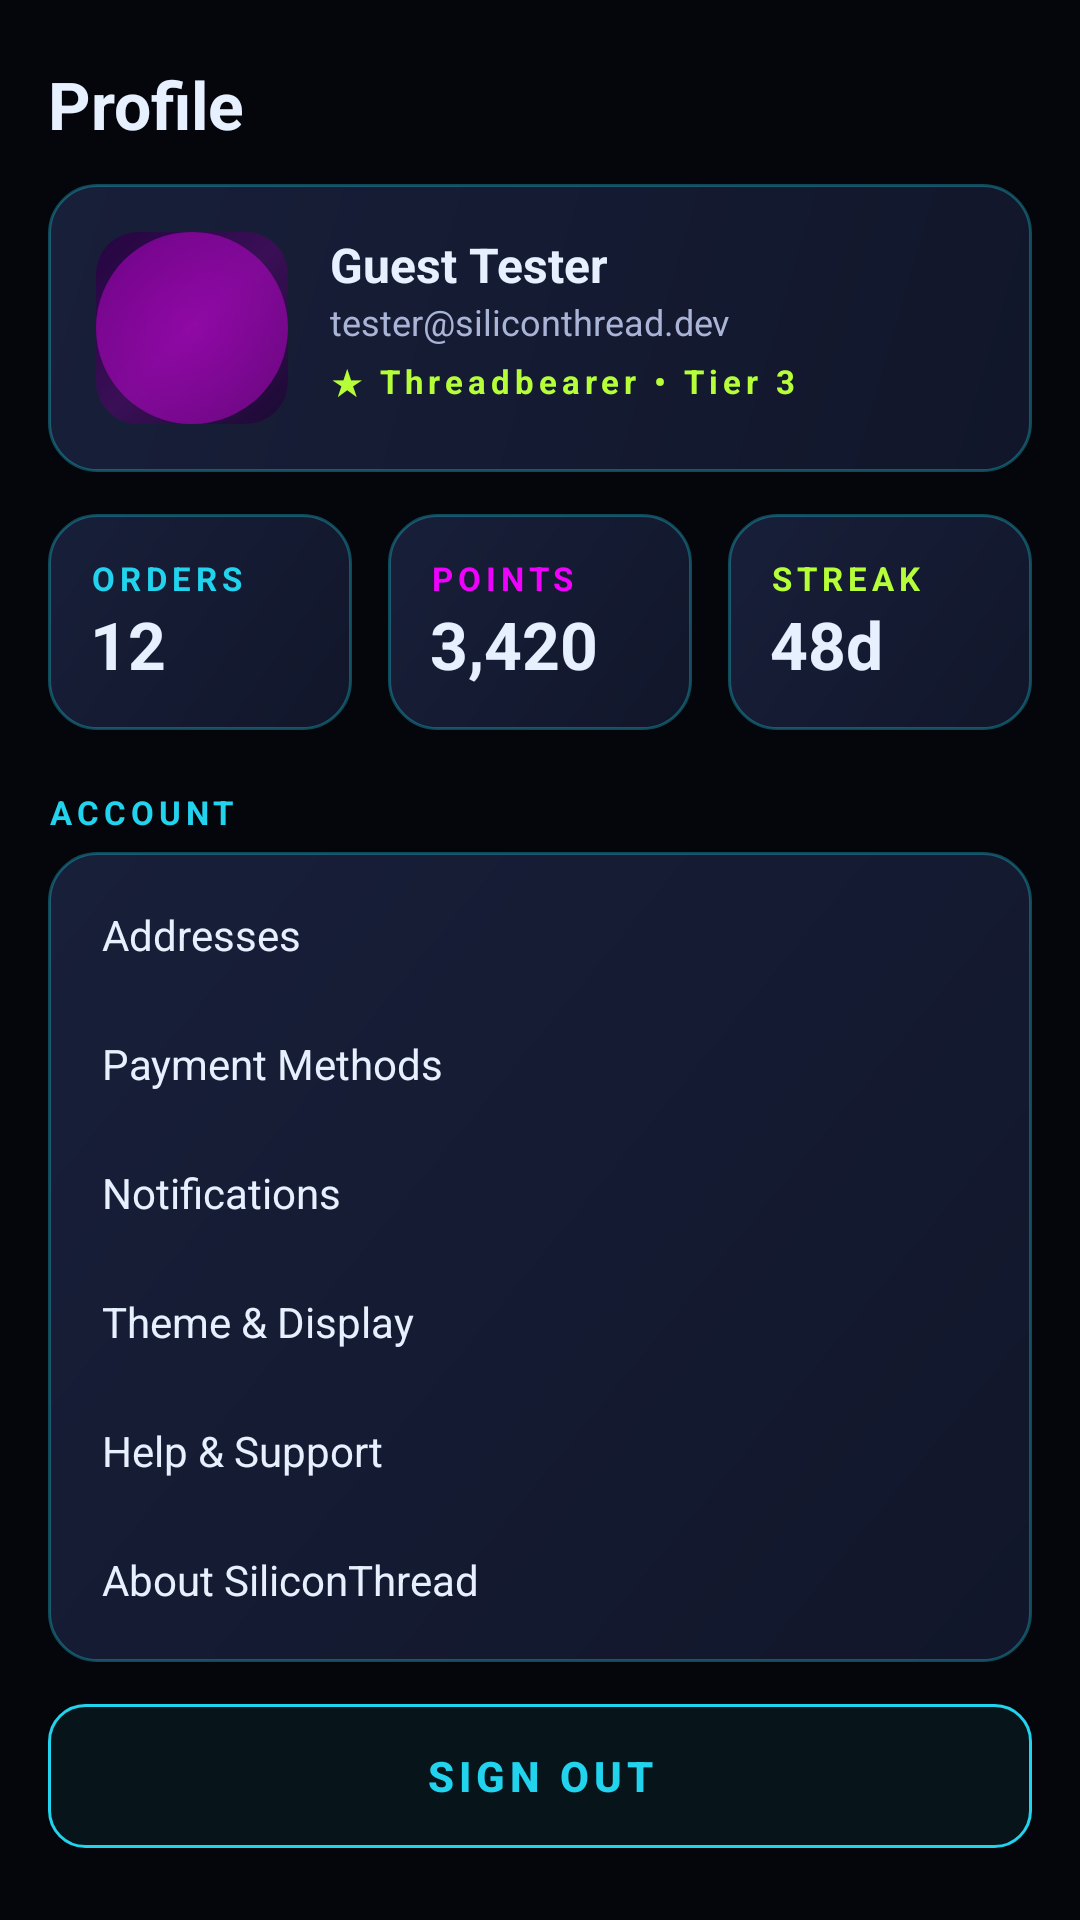

Write the Android layout XML for this screen, with the resource values it uses.
<!-- AndroidManifest.xml: application theme AppTheme -->
<!-- res/layout/fragment_profile.xml -->
<?xml version="1.0" encoding="utf-8"?>
<ScrollView xmlns:android="http://schemas.android.com/apk/res/android"
    android:layout_width="match_parent"
    android:layout_height="match_parent"
    android:contentDescription="profile-screen"
    android:scrollbars="none">

    <LinearLayout
        android:layout_width="match_parent"
        android:layout_height="wrap_content"
        android:orientation="vertical"
        android:paddingTop="20dp"
        android:paddingBottom="40dp"
        android:paddingLeft="16dp"
        android:paddingRight="16dp">

        <TextView
            android:layout_width="wrap_content"
            android:layout_height="wrap_content"
            android:text="Profile"
            android:textColor="#FFE6F0FF"
            android:textSize="22sp"
            android:textStyle="bold"/>

        <LinearLayout
            android:layout_width="match_parent"
            android:layout_height="wrap_content"
            android:orientation="horizontal"
            android:background="@drawable/card_bg"
            android:padding="16dp"
            android:layout_marginTop="12dp"
            android:contentDescription="profile-card">

            <View
                android:layout_width="64dp"
                android:layout_height="64dp"
                android:background="@drawable/product_image_bg_alt"/>

            <LinearLayout
                android:layout_width="match_parent"
                android:layout_height="wrap_content"
                android:orientation="vertical"
                android:layout_marginLeft="14dp">
                <TextView
                    android:id="@+id/profile_name"
                    android:layout_width="wrap_content"
                    android:layout_height="wrap_content"
                    android:text="@string/profile_name"
                    android:textColor="#FFE6F0FF"
                    android:textSize="16sp"
                    android:textStyle="bold"
                    android:contentDescription="profile-name"/>
                <TextView
                    android:id="@+id/profile_email"
                    android:layout_width="wrap_content"
                    android:layout_height="wrap_content"
                    android:text="@string/profile_email"
                    android:textColor="#FFA9B4D6"
                    android:textSize="12sp"
                    android:contentDescription="profile-email"/>
                <TextView
                    android:id="@+id/profile_tier"
                    android:layout_width="wrap_content"
                    android:layout_height="wrap_content"
                    android:text="@string/profile_tier"
                    android:textColor="#FFB6FF38"
                    android:textSize="11sp"
                    android:textStyle="bold"
                    android:letterSpacing="0.15"
                    android:layout_marginTop="4dp"
                    android:contentDescription="profile-tier"/>
            </LinearLayout>
        </LinearLayout>

        <LinearLayout
            android:layout_width="match_parent"
            android:layout_height="wrap_content"
            android:orientation="horizontal"
            android:layout_marginTop="14dp"
            android:weightSum="3">
            <LinearLayout
                android:layout_width="0dp"
                android:layout_weight="1"
                android:layout_height="wrap_content"
                android:orientation="vertical"
                android:background="@drawable/card_bg"
                android:padding="14dp"
                android:layout_marginRight="6dp">
                <TextView
                    android:layout_width="wrap_content"
                    android:layout_height="wrap_content"
                    android:text="ORDERS"
                    android:textColor="#FF22D3EE"
                    android:textSize="11sp"
                    android:textStyle="bold"
                    android:letterSpacing="0.15"/>
                <TextView
                    android:layout_width="wrap_content"
                    android:layout_height="wrap_content"
                    android:text="12"
                    android:textColor="#FFE6F0FF"
                    android:textSize="22sp"
                    android:textStyle="bold"/>
            </LinearLayout>
            <LinearLayout
                android:layout_width="0dp"
                android:layout_weight="1"
                android:layout_height="wrap_content"
                android:orientation="vertical"
                android:background="@drawable/card_bg"
                android:padding="14dp"
                android:layout_marginLeft="6dp"
                android:layout_marginRight="6dp">
                <TextView
                    android:layout_width="wrap_content"
                    android:layout_height="wrap_content"
                    android:text="POINTS"
                    android:textColor="#FFF000FF"
                    android:textSize="11sp"
                    android:textStyle="bold"
                    android:letterSpacing="0.15"/>
                <TextView
                    android:layout_width="wrap_content"
                    android:layout_height="wrap_content"
                    android:text="3,420"
                    android:textColor="#FFE6F0FF"
                    android:textSize="22sp"
                    android:textStyle="bold"/>
            </LinearLayout>
            <LinearLayout
                android:layout_width="0dp"
                android:layout_weight="1"
                android:layout_height="wrap_content"
                android:orientation="vertical"
                android:background="@drawable/card_bg"
                android:padding="14dp"
                android:layout_marginLeft="6dp">
                <TextView
                    android:layout_width="wrap_content"
                    android:layout_height="wrap_content"
                    android:text="STREAK"
                    android:textColor="#FFB6FF38"
                    android:textSize="11sp"
                    android:textStyle="bold"
                    android:letterSpacing="0.15"/>
                <TextView
                    android:layout_width="wrap_content"
                    android:layout_height="wrap_content"
                    android:text="48d"
                    android:textColor="#FFE6F0FF"
                    android:textSize="22sp"
                    android:textStyle="bold"/>
            </LinearLayout>
        </LinearLayout>

        <TextView
            android:layout_width="wrap_content"
            android:layout_height="wrap_content"
            android:text="ACCOUNT"
            android:textColor="#FF22D3EE"
            android:textSize="11sp"
            android:textStyle="bold"
            android:letterSpacing="0.15"
            android:paddingTop="20dp"
            android:paddingBottom="6dp"/>

        <LinearLayout android:layout_width="match_parent" android:layout_height="wrap_content"
            android:orientation="vertical" android:background="@drawable/card_bg" android:padding="6dp">
            <TextView android:layout_width="match_parent" android:layout_height="wrap_content"
                android:text="Addresses" android:textColor="#FFE6F0FF" android:textSize="14sp"
                android:padding="12dp" android:contentDescription="row-addresses"/>
            <TextView android:layout_width="match_parent" android:layout_height="wrap_content"
                android:text="Payment Methods" android:textColor="#FFE6F0FF" android:textSize="14sp"
                android:padding="12dp" android:contentDescription="row-payments"/>
            <TextView android:layout_width="match_parent" android:layout_height="wrap_content"
                android:text="Notifications" android:textColor="#FFE6F0FF" android:textSize="14sp"
                android:padding="12dp" android:contentDescription="row-notifications"/>
            <TextView android:layout_width="match_parent" android:layout_height="wrap_content"
                android:text="Theme &amp; Display" android:textColor="#FFE6F0FF" android:textSize="14sp"
                android:padding="12dp" android:contentDescription="row-theme"/>
            <TextView android:layout_width="match_parent" android:layout_height="wrap_content"
                android:text="Help &amp; Support" android:textColor="#FFE6F0FF" android:textSize="14sp"
                android:padding="12dp" android:contentDescription="row-support"/>
            <TextView android:layout_width="match_parent" android:layout_height="wrap_content"
                android:text="About SiliconThread" android:textColor="#FFE6F0FF" android:textSize="14sp"
                android:padding="12dp" android:contentDescription="row-about"/>
        </LinearLayout>

        <Button
            android:id="@+id/profile_signout"
            android:layout_width="match_parent"
            android:layout_height="wrap_content"
            android:text="Sign Out"
            android:layout_marginTop="14dp"
            style="@style/GhostButton"
            android:contentDescription="profile-signout"/>
    </LinearLayout>
</ScrollView>
<!-- resources referenced by this layout -->
<resources>
  <!-- drawable card_bg (drawable) -->
  <?xml version="1.0" encoding="utf-8"?>
  <shape xmlns:android="http://schemas.android.com/apk/res/android" android:shape="rectangle">
      <corners android:radius="16dp" />
      <gradient
          android:angle="135"
          android:startColor="#FF11162A"
          android:endColor="#FF181F39"
          android:type="linear" />
      <stroke android:width="1dp" android:color="#5522D3EE" />
  </shape>
  <!-- drawable product_image_bg_alt (drawable) -->
  <?xml version="1.0" encoding="utf-8"?>
  <layer-list xmlns:android="http://schemas.android.com/apk/res/android">
      <item>
          <shape android:shape="rectangle">
              <corners android:radius="14dp" />
              <gradient
                  android:angle="135"
                  android:startColor="#FF1A0A33"
                  android:centerColor="#FF3A0F56"
                  android:endColor="#FF240540"
                  android:type="linear" />
          </shape>
      </item>
      <item>
          <shape android:shape="oval">
              <gradient
                  android:type="radial"
                  android:gradientRadius="180dp"
                  android:startColor="#77F000FF"
                  android:endColor="#00F000FF" />
          </shape>
      </item>
  </layer-list>
  <string name="profile_email">tester@siliconthread.dev</string>
  <string name="profile_name">Guest Tester</string>
  <string name="profile_tier">★ Threadbearer • Tier 3</string>
  <style name="GhostButton">
          <item name="android:background">@drawable/btn_ghost</item>
          <item name="android:textColor">@color/accent_cyan</item>
          <item name="android:textStyle">bold</item>
          <item name="android:textAllCaps">true</item>
          <item name="android:letterSpacing">0.12</item>
          <item name="android:minHeight">48dp</item>
          <item name="android:paddingLeft">18dp</item>
          <item name="android:paddingRight">18dp</item>
      </style>
  <style name="AppTheme" parent="@android:style/Theme.Material.NoActionBar">
          <item name="android:colorBackground">@color/bg_deep</item>
          <item name="android:windowBackground">@color/bg_deep</item>
          <item name="android:textColorPrimary">@color/text_primary</item>
          <item name="android:textColorSecondary">@color/text_secondary</item>
          <item name="android:textColor">@color/text_primary</item>
          <item name="android:statusBarColor">@color/bg_deep</item>
          <item name="android:navigationBarColor">@color/bg_deep</item>
          <item name="android:colorAccent">@color/accent_cyan</item>
          <item name="android:colorPrimary">@color/accent_cyan</item>
          <item name="android:windowAnimationStyle">@android:style/Animation.Activity</item>
      </style>
  <!-- drawable btn_ghost (drawable) -->
  <?xml version="1.0" encoding="utf-8"?>
  <selector xmlns:android="http://schemas.android.com/apk/res/android">
      <item android:state_pressed="true">
          <shape android:shape="rectangle">
              <corners android:radius="12dp" />
              <solid android:color="#3322D3EE" />
              <stroke android:width="1dp" android:color="@color/accent_cyan" />
          </shape>
      </item>
      <item>
          <shape android:shape="rectangle">
              <corners android:radius="12dp" />
              <solid android:color="#1122D3EE" />
              <stroke android:width="1dp" android:color="@color/accent_cyan" />
          </shape>
      </item>
  </selector>
  <color name="accent_cyan">#FF22D3EE</color>
  <color name="bg_deep">#FF05060B</color>
  <color name="text_primary">#FFE6F0FF</color>
  <color name="text_secondary">#FFA9B4D6</color>
</resources>
